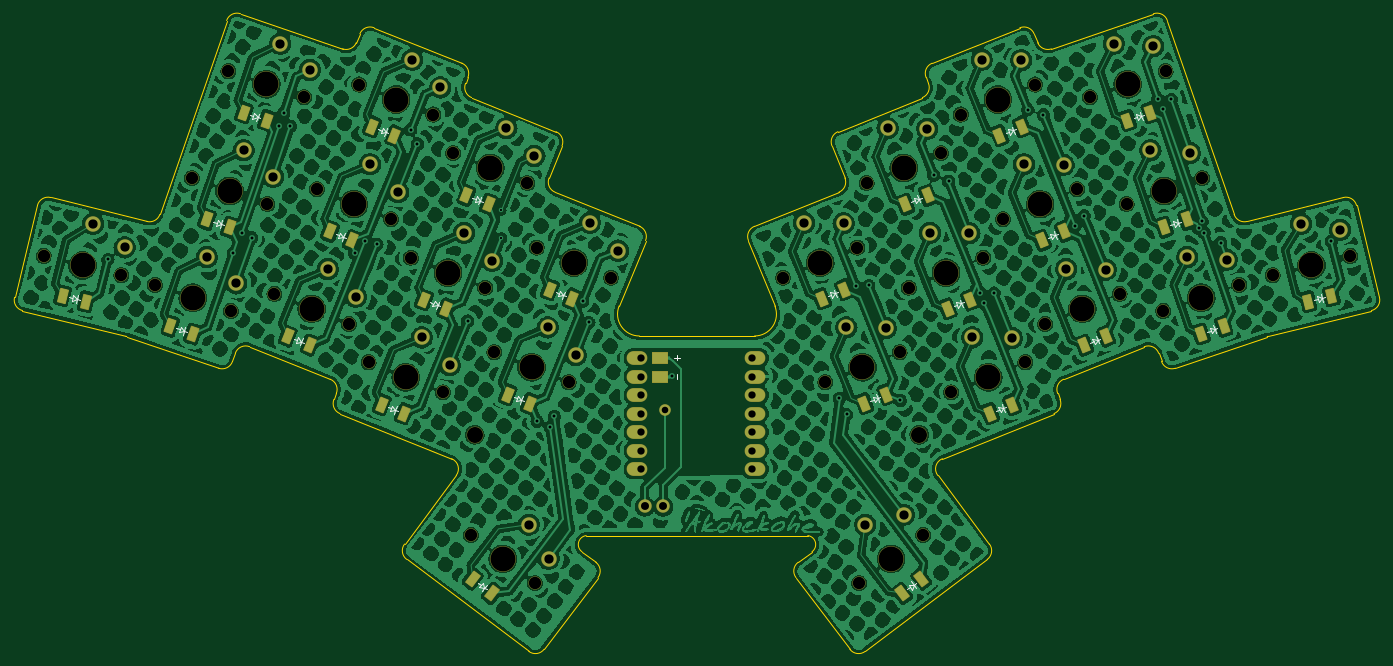
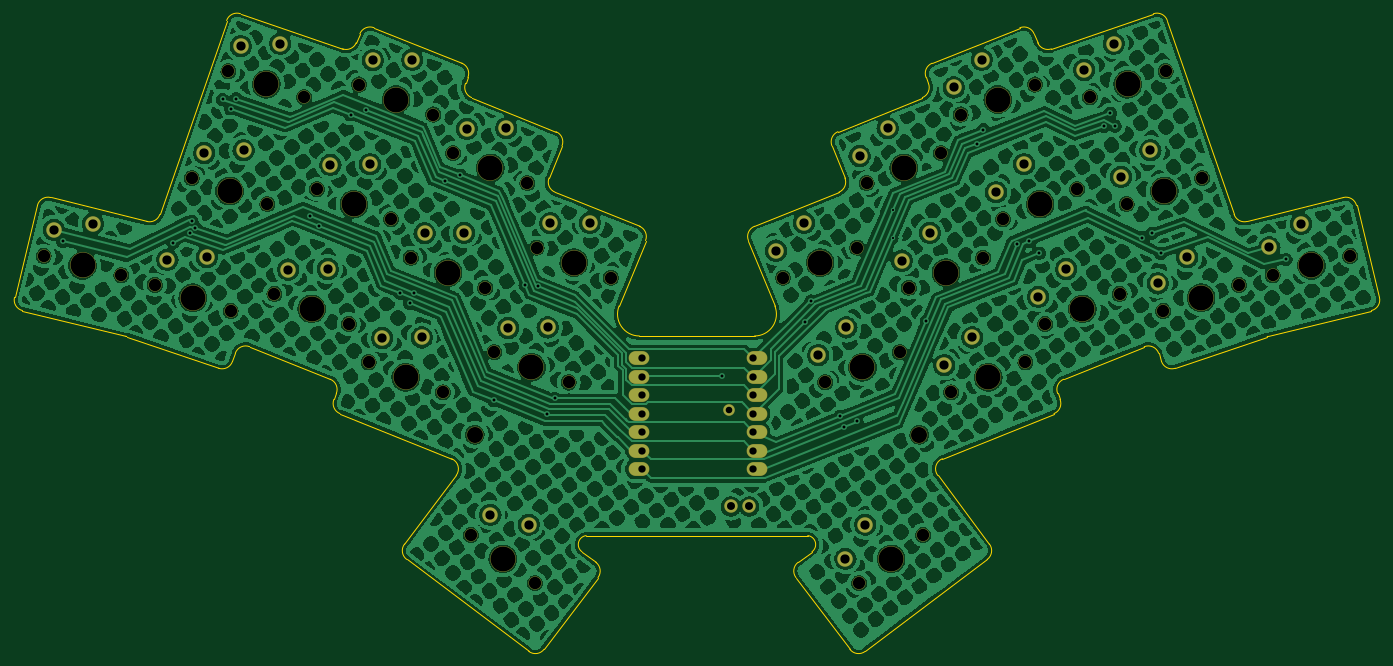
Circuit board: 11 layer files. Board 187.4 x 87.6 mm.
- bottom_copper: akohekohe_min_choc-B_Cu.gbr (1318791 bytes)
- bottom_mask: akohekohe_min_choc-B_Mask.gbr (5647 bytes)
- paste: akohekohe_min_choc-B_Paste.gbr (460 bytes)
- bottom_silk: akohekohe_min_choc-B_Silkscreen.gbr (461 bytes)
- outline: akohekohe_min_choc-Edge_Cuts.gbr (6328 bytes)
- top_copper: akohekohe_min_choc-F_Cu.gbr (1523254 bytes)
- top_mask: akohekohe_min_choc-F_Mask.gbr (9215 bytes)
- paste: akohekohe_min_choc-F_Paste.gbr (2978 bytes)
- top_silk: akohekohe_min_choc-F_Silkscreen.gbr (10298 bytes)
- drill: akohekohe_min_choc-NPTH.drl (1728 bytes)
- drill: akohekohe_min_choc-PTH.drl (2384 bytes)

=== bottom_copper: akohekohe_min_choc-B_Cu.gbr (1318791 bytes, source omitted) ===
=== bottom_mask: akohekohe_min_choc-B_Mask.gbr ===
%TF.GenerationSoftware,KiCad,Pcbnew,8.0.5*%
%TF.CreationDate,2024-09-08T16:42:39+10:00*%
%TF.ProjectId,akohekohe_min_choc,616b6f68-656b-46f6-9865-5f6d696e5f63,0.1*%
%TF.SameCoordinates,Original*%
%TF.FileFunction,Soldermask,Bot*%
%TF.FilePolarity,Negative*%
%FSLAX46Y46*%
G04 Gerber Fmt 4.6, Leading zero omitted, Abs format (unit mm)*
G04 Created by KiCad (PCBNEW 8.0.5) date 2024-09-08 16:42:39*
%MOMM*%
%LPD*%
G01*
G04 APERTURE LIST*
%ADD10C,1.801800*%
%ADD11C,2.132000*%
%ADD12C,3.529000*%
%ADD13C,2.300000*%
%ADD14C,1.852600*%
%ADD15O,2.850000X1.900000*%
%ADD16O,1.600000X1.600000*%
G04 APERTURE END LIST*
D10*
%TO.C,S24*%
X172864601Y-107532793D03*
D11*
X175753933Y-100002072D03*
D12*
X177964112Y-105472457D03*
D10*
X183063623Y-103412121D03*
D11*
X181176523Y-100076121D03*
%TD*%
D10*
%TO.C,S14*%
X225073914Y-112085354D03*
D11*
X228353414Y-104716167D03*
D12*
X230274266Y-110294727D03*
D10*
X235474618Y-108504100D03*
D11*
X233764697Y-105073911D03*
%TD*%
D10*
%TO.C,S8*%
X115955007Y-119162757D03*
D11*
X123264697Y-115752708D03*
D12*
X121054518Y-121223093D03*
D10*
X126154029Y-123283429D03*
D11*
X127113944Y-119572823D03*
%TD*%
D10*
%TO.C,S13*%
X240078166Y-107199623D03*
D11*
X243987453Y-100144308D03*
D12*
X245414792Y-105869053D03*
D10*
X250751418Y-104538483D03*
D11*
X249346965Y-100972316D03*
%TD*%
D10*
%TO.C,S19*%
X197252516Y-85141478D03*
D11*
X200141848Y-77610757D03*
D12*
X202352027Y-83081142D03*
D10*
X207451538Y-81020806D03*
D11*
X205564438Y-77684806D03*
%TD*%
D10*
%TO.C,S21*%
X190139162Y-108912064D03*
D11*
X193028494Y-101381343D03*
D12*
X195238673Y-106851728D03*
D10*
X200338184Y-104791392D03*
D11*
X198451084Y-101455392D03*
%TD*%
D10*
%TO.C,S22*%
X184332750Y-94540724D03*
D11*
X187222082Y-87010003D03*
D12*
X189432261Y-92480388D03*
D10*
X194531772Y-90420052D03*
D11*
X192644672Y-87084052D03*
%TD*%
D10*
%TO.C,S12*%
X139035960Y-103412114D03*
D11*
X146345650Y-100002065D03*
D12*
X144135471Y-105472450D03*
D10*
X149234982Y-107532786D03*
D11*
X150194897Y-103822180D03*
%TD*%
D10*
%TO.C,S2*%
X86625021Y-108504106D03*
D11*
X93746214Y-104716176D03*
D12*
X91825362Y-110294736D03*
D10*
X97025703Y-112085366D03*
D11*
X97790115Y-108329602D03*
%TD*%
D10*
%TO.C,S7*%
X114648066Y-81020796D03*
D11*
X121957756Y-77610747D03*
D12*
X119747577Y-83081132D03*
D10*
X124847088Y-85141468D03*
D11*
X125807003Y-81430862D03*
%TD*%
D10*
%TO.C,S26*%
X183318693Y-149457963D03*
D11*
X184160479Y-141436030D03*
D12*
X187711188Y-146147980D03*
D10*
X192103683Y-142837997D03*
D11*
X189417466Y-140104088D03*
%TD*%
D13*
%TO.C,PAD1*%
X130544164Y-129101640D03*
%TD*%
D14*
%TO.C,D9*%
X153862711Y-138952131D03*
X156402711Y-138952131D03*
%TD*%
D10*
%TO.C,S5*%
X103035284Y-109763509D03*
D11*
X110344974Y-106353460D03*
D12*
X108134795Y-111823845D03*
D10*
X113234306Y-113884181D03*
D11*
X114194221Y-110173575D03*
%TD*%
D10*
%TO.C,S17*%
X208865316Y-113884168D03*
D11*
X211754648Y-106353447D03*
D12*
X213964827Y-111823832D03*
D10*
X219064338Y-109763496D03*
D11*
X217177238Y-106427496D03*
%TD*%
D15*
%TO.C,U1*%
X152854238Y-118575740D03*
X152854200Y-121115763D03*
X152854210Y-123655766D03*
X152854220Y-126195734D03*
X152854236Y-128735747D03*
X152854219Y-131275753D03*
X152854199Y-133815733D03*
X169044192Y-133815772D03*
X169044230Y-131275749D03*
X169044220Y-128735746D03*
X169044210Y-126195778D03*
X169044194Y-123655765D03*
X169044211Y-121115759D03*
X169044231Y-118575779D03*
%TD*%
D10*
%TO.C,S16*%
X214981296Y-82774287D03*
D11*
X218260796Y-75405100D03*
D12*
X220181648Y-80983660D03*
D10*
X225382000Y-79193033D03*
D11*
X223672079Y-75762844D03*
%TD*%
D10*
%TO.C,S25*%
X129995928Y-142837994D03*
D11*
X137939132Y-141436027D03*
D12*
X134388423Y-146147977D03*
D10*
X138780918Y-149457960D03*
D11*
X140668490Y-146122235D03*
%TD*%
D10*
%TO.C,S3*%
X91671322Y-93848562D03*
D11*
X98792515Y-90060632D03*
D12*
X96871663Y-95639192D03*
D10*
X102072004Y-97429822D03*
D11*
X102836416Y-93674058D03*
%TD*%
D13*
%TO.C,PAD1*%
X191554931Y-129101663D03*
%TD*%
D10*
%TO.C,S15*%
X220027601Y-97429812D03*
D11*
X223307101Y-90060625D03*
D12*
X225227953Y-95639185D03*
D10*
X230428305Y-93848558D03*
D11*
X228718384Y-90418369D03*
%TD*%
D10*
%TO.C,S20*%
X195945563Y-123283412D03*
D11*
X198834895Y-115752691D03*
D12*
X201045074Y-121223076D03*
D10*
X206144585Y-119162740D03*
D11*
X204257485Y-115826740D03*
%TD*%
D10*
%TO.C,S18*%
X203058927Y-99512833D03*
D11*
X205948259Y-91982112D03*
D12*
X208158438Y-97452497D03*
D10*
X213257949Y-95392161D03*
D11*
X211370849Y-92056161D03*
%TD*%
D10*
%TO.C,S9*%
X121761423Y-104791390D03*
D11*
X129071113Y-101381341D03*
D12*
X126860934Y-106851726D03*
D10*
X131960445Y-108912062D03*
D11*
X132920360Y-105201456D03*
%TD*%
D16*
%TO.C,*%
X156608230Y-125774724D03*
%TD*%
D10*
%TO.C,S6*%
X108841662Y-95392148D03*
D11*
X116151352Y-91982099D03*
D12*
X113941173Y-97452484D03*
D10*
X119040684Y-99512820D03*
D11*
X120000599Y-95802214D03*
%TD*%
D10*
%TO.C,S23*%
X178671000Y-121904136D03*
D11*
X181560332Y-114373415D03*
D12*
X183770511Y-119843800D03*
D10*
X188870022Y-117783464D03*
D11*
X186982922Y-114447464D03*
%TD*%
D10*
%TO.C,S10*%
X127567819Y-90420028D03*
D11*
X134877509Y-87009979D03*
D12*
X132667330Y-92480364D03*
D10*
X137766841Y-94540700D03*
D11*
X138726756Y-90830094D03*
%TD*%
D10*
%TO.C,S1*%
X71348199Y-104538469D03*
D11*
X78112164Y-100144294D03*
D12*
X76684825Y-105869039D03*
D10*
X82021451Y-107199609D03*
D11*
X82455605Y-103391519D03*
%TD*%
D10*
%TO.C,S11*%
X133229575Y-117783481D03*
D11*
X140539265Y-114373432D03*
D12*
X138329086Y-119843817D03*
D10*
X143428597Y-121904153D03*
D11*
X144388512Y-118193547D03*
%TD*%
D10*
%TO.C,S4*%
X96717617Y-79193027D03*
D11*
X103838810Y-75405097D03*
D12*
X101917958Y-80983657D03*
D10*
X107118299Y-82774287D03*
D11*
X107882711Y-79018523D03*
%TD*%
M02*

=== paste: akohekohe_min_choc-B_Paste.gbr ===
%TF.GenerationSoftware,KiCad,Pcbnew,8.0.5*%
%TF.CreationDate,2024-09-08T16:42:39+10:00*%
%TF.ProjectId,akohekohe_min_choc,616b6f68-656b-46f6-9865-5f6d696e5f63,0.1*%
%TF.SameCoordinates,Original*%
%TF.FileFunction,Paste,Bot*%
%TF.FilePolarity,Positive*%
%FSLAX46Y46*%
G04 Gerber Fmt 4.6, Leading zero omitted, Abs format (unit mm)*
G04 Created by KiCad (PCBNEW 8.0.5) date 2024-09-08 16:42:39*
%MOMM*%
%LPD*%
G01*
G04 APERTURE LIST*
G04 APERTURE END LIST*
M02*

=== bottom_silk: akohekohe_min_choc-B_Silkscreen.gbr ===
%TF.GenerationSoftware,KiCad,Pcbnew,8.0.5*%
%TF.CreationDate,2024-09-08T16:42:39+10:00*%
%TF.ProjectId,akohekohe_min_choc,616b6f68-656b-46f6-9865-5f6d696e5f63,0.1*%
%TF.SameCoordinates,Original*%
%TF.FileFunction,Legend,Bot*%
%TF.FilePolarity,Positive*%
%FSLAX46Y46*%
G04 Gerber Fmt 4.6, Leading zero omitted, Abs format (unit mm)*
G04 Created by KiCad (PCBNEW 8.0.5) date 2024-09-08 16:42:39*
%MOMM*%
%LPD*%
G01*
G04 APERTURE LIST*
G04 APERTURE END LIST*
M02*

=== outline: akohekohe_min_choc-Edge_Cuts.gbr (6328 bytes, source omitted) ===
=== top_copper: akohekohe_min_choc-F_Cu.gbr (1523254 bytes, source omitted) ===
=== top_mask: akohekohe_min_choc-F_Mask.gbr (9215 bytes, source omitted) ===
=== paste: akohekohe_min_choc-F_Paste.gbr ===
%TF.GenerationSoftware,KiCad,Pcbnew,8.0.5*%
%TF.CreationDate,2024-09-08T16:42:39+10:00*%
%TF.ProjectId,akohekohe_min_choc,616b6f68-656b-46f6-9865-5f6d696e5f63,0.1*%
%TF.SameCoordinates,Original*%
%TF.FileFunction,Paste,Top*%
%TF.FilePolarity,Positive*%
%FSLAX46Y46*%
G04 Gerber Fmt 4.6, Leading zero omitted, Abs format (unit mm)*
G04 Created by KiCad (PCBNEW 8.0.5) date 2024-09-08 16:42:39*
%MOMM*%
%LPD*%
G01*
G04 APERTURE LIST*
G04 Aperture macros list*
%AMRotRect*
0 Rectangle, with rotation*
0 The origin of the aperture is its center*
0 $1 length*
0 $2 width*
0 $3 Rotation angle, in degrees counterclockwise*
0 Add horizontal line*
21,1,$1,$2,0,0,$3*%
G04 Aperture macros list end*
%ADD10RotRect,1.100000X1.900000X202.000000*%
%ADD11RotRect,1.100000X1.900000X199.000000*%
%ADD12RotRect,1.100000X1.900000X158.000000*%
%ADD13RotRect,1.100000X1.900000X194.000000*%
%ADD14RotRect,1.100000X1.900000X161.000000*%
%ADD15RotRect,1.100000X1.900000X217.000000*%
%ADD16RotRect,1.100000X1.900000X143.000000*%
%ADD17RotRect,1.100000X1.900000X166.000000*%
G04 APERTURE END LIST*
D10*
%TO.C,S24*%
X178194910Y-110448322D03*
X181254610Y-109212116D03*
%TD*%
D11*
%TO.C,S14*%
X230244331Y-115275852D03*
X233364542Y-114201477D03*
%TD*%
D12*
%TO.C,S8*%
X117764020Y-124962752D03*
X120823720Y-126198958D03*
%TD*%
D13*
%TO.C,S13*%
X244950833Y-110828628D03*
X248152809Y-110030268D03*
%TD*%
D10*
%TO.C,S19*%
X202582825Y-88057007D03*
X205642525Y-86820801D03*
%TD*%
%TO.C,S21*%
X195469471Y-111827593D03*
X198529171Y-110591387D03*
%TD*%
%TO.C,S22*%
X189663059Y-97456253D03*
X192722759Y-96220047D03*
%TD*%
D12*
%TO.C,S12*%
X140844973Y-109212109D03*
X143904673Y-110448315D03*
%TD*%
D14*
%TO.C,S2*%
X88735086Y-114201486D03*
X91855297Y-115275861D03*
%TD*%
D12*
%TO.C,S7*%
X116457079Y-86820791D03*
X119516779Y-88056997D03*
%TD*%
D15*
%TO.C,S26*%
X189221970Y-150894562D03*
X191857462Y-148908569D03*
%TD*%
D12*
%TO.C,S5*%
X104844297Y-115563504D03*
X107903997Y-116799710D03*
%TD*%
D10*
%TO.C,S17*%
X214195625Y-116799697D03*
X217255325Y-115563491D03*
%TD*%
D11*
%TO.C,S16*%
X220151713Y-85964785D03*
X223271924Y-84890410D03*
%TD*%
D16*
%TO.C,S25*%
X130242149Y-148908566D03*
X132877641Y-150894559D03*
%TD*%
D14*
%TO.C,S3*%
X93781387Y-99545942D03*
X96901598Y-100620317D03*
%TD*%
D11*
%TO.C,S15*%
X225198018Y-100620310D03*
X228318229Y-99545935D03*
%TD*%
D10*
%TO.C,S20*%
X201275872Y-126198941D03*
X204335572Y-124962735D03*
%TD*%
%TO.C,S18*%
X208389236Y-102428362D03*
X211448936Y-101192156D03*
%TD*%
D12*
%TO.C,S9*%
X123570436Y-110591385D03*
X126630136Y-111827591D03*
%TD*%
%TO.C,S6*%
X110650675Y-101192143D03*
X113710375Y-102428349D03*
%TD*%
D10*
%TO.C,S23*%
X184001309Y-124819665D03*
X187061009Y-123583459D03*
%TD*%
D12*
%TO.C,S10*%
X129376832Y-96220023D03*
X132436532Y-97456229D03*
%TD*%
D17*
%TO.C,S1*%
X73946808Y-110030254D03*
X77148784Y-110828597D03*
%TD*%
D12*
%TO.C,S11*%
X135038588Y-123583476D03*
X138098288Y-124819682D03*
%TD*%
D14*
%TO.C,S4*%
X98827682Y-84890407D03*
X101947893Y-85964782D03*
%TD*%
M02*

=== top_silk: akohekohe_min_choc-F_Silkscreen.gbr (10298 bytes, source omitted) ===
=== drill: akohekohe_min_choc-NPTH.drl ===
M48
; DRILL file {KiCad 8.0.5} date 2024-09-08T16:42:37+1000
; FORMAT={-:-/ absolute / inch / decimal}
; #@! TF.CreationDate,2024-09-08T16:42:37+10:00
; #@! TF.GenerationSoftware,Kicad,Pcbnew,8.0.5
; #@! TF.FileFunction,NonPlated,1,2,NPTH
FMAT,2
INCH
; #@! TA.AperFunction,NonPlated,NPTH,ComponentDrill
T1C0.0670
; #@! TA.AperFunction,NonPlated,NPTH,ComponentDrill
T2C0.0866
; #@! TA.AperFunction,NonPlated,NPTH,ComponentDrill
T3C0.1350
%
G90
G05
T1
X2.809Y-4.1157
X3.2292Y-4.2205
X3.4104Y-4.2718
X3.6091Y-3.6948
X3.8078Y-3.1178
X3.8199Y-4.4128
X4.0186Y-3.8358
X4.0565Y-4.3214
X4.2173Y-3.2588
X4.2851Y-3.7556
X4.458Y-4.4836
X4.5137Y-3.1898
X4.5652Y-4.6914
X4.6866Y-3.9178
X4.7938Y-4.1256
X4.9152Y-3.352
X4.9667Y-4.8537
X5.0224Y-3.5598
X5.1179Y-5.6235
X5.1953Y-4.2879
X5.2453Y-4.6371
X5.4239Y-3.7221
X5.4638Y-5.8842
X5.4739Y-4.0713
X5.6468Y-4.7994
X5.8754Y-4.2336
X6.8057Y-4.2336
X7.0343Y-4.7994
X7.2072Y-4.0713
X7.2173Y-5.8842
X7.2572Y-3.7221
X7.4358Y-4.6371
X7.4858Y-4.2879
X7.5631Y-5.6235
X7.6587Y-3.5598
X7.7144Y-4.8537
X7.7658Y-3.352
X7.8873Y-4.1256
X7.9944Y-3.9178
X8.1159Y-4.6914
X8.1674Y-3.1898
X8.223Y-4.4836
X8.396Y-3.7556
X8.4638Y-3.2588
X8.6246Y-4.3214
X8.6625Y-3.8358
X8.8612Y-4.4128
X8.8733Y-3.1178
X9.072Y-3.6948
X9.2707Y-4.2718
X9.4519Y-4.2205
X9.8721Y-4.1157
T2
X5.1395Y-5.0827
X7.5415Y-5.0827
T3
X3.0191Y-4.1681
X3.6152Y-4.3423
X3.8138Y-3.7653
X4.0125Y-3.1883
X4.2573Y-4.4025
X4.4859Y-3.8367
X4.7145Y-3.2709
X4.7659Y-4.7726
X4.9945Y-4.2068
X5.2231Y-3.641
X5.2909Y-5.7539
X5.446Y-4.7183
X5.6746Y-4.1525
X7.0065Y-4.1525
X7.2351Y-4.7183
X7.3902Y-5.7539
X7.458Y-3.641
X7.6866Y-4.2068
X7.9152Y-4.7726
X7.9666Y-3.2709
X8.1952Y-3.8367
X8.4238Y-4.4025
X8.6686Y-3.1883
X8.8672Y-3.7653
X9.0659Y-4.3423
X9.662Y-4.1681
M30

=== drill: akohekohe_min_choc-PTH.drl ===
M48
; DRILL file {KiCad 8.0.5} date 2024-09-08T16:42:37+1000
; FORMAT={-:-/ absolute / inch / decimal}
; #@! TF.CreationDate,2024-09-08T16:42:37+10:00
; #@! TF.GenerationSoftware,Kicad,Pcbnew,8.0.5
; #@! TF.FileFunction,Plated,1,2,PTH
FMAT,2
INCH
; #@! TA.AperFunction,Plated,PTH,ViaDrill
T1C0.0118
; #@! TA.AperFunction,Plated,PTH,ViaDrill
T2C0.0157
; #@! TA.AperFunction,Plated,PTH,ComponentDrill
T3C0.0354
; #@! TA.AperFunction,Plated,PTH,ComponentDrill
T4C0.0394
; #@! TA.AperFunction,Plated,PTH,ComponentDrill
T5C0.0430
; #@! TA.AperFunction,Plated,PTH,ComponentDrill
T6C0.0500
%
G90
G05
T1
X5.2795Y-3.8682
X5.2826Y-4.0193
T2
X3.1564Y-4.1354
X3.834Y-4.1019
X3.8812Y-3.9931
X3.934Y-4.0179
X4.0804Y-3.4145
X4.1062Y-3.3447
X4.1426Y-3.4151
X4.4899Y-4.1009
X4.5464Y-4.0377
X4.6102Y-4.0529
X4.7926Y-3.4346
X4.8295Y-3.5117
X5.1008Y-4.4677
X5.4761Y-5.01
X5.5472Y-5.042
X5.5696Y-4.984
X5.7235Y-4.3597
X5.7561Y-4.4762
X6.2056Y-4.7677
X7.1098Y-4.8861
X7.1487Y-4.9735
X7.2019Y-4.2816
X7.2694Y-4.2761
X7.4391Y-4.8975
X7.6204Y-3.6799
X7.7002Y-3.712
X7.8709Y-4.3152
X7.894Y-4.3724
X7.9461Y-4.3171
X8.1295Y-3.3252
X8.213Y-3.3535
X8.3825Y-3.9543
X8.4329Y-3.8996
X8.8317Y-3.2661
X8.8612Y-3.3215
X8.9051Y-3.2707
X9.0517Y-3.9667
X9.0704Y-3.929
X9.0829Y-3.9913
X9.172Y-4.0439
X9.7689Y-4.0372
T3
X6.1657Y-4.9518
T4
X6.0366Y-5.2683
X6.0366Y-4.7683
X6.0366Y-4.8683
X6.0366Y-5.1683
X6.0366Y-4.9683
X6.0366Y-5.0683
X6.0366Y-4.6683
X6.6366Y-5.2683
X6.6366Y-4.8683
X6.6366Y-4.9683
X6.6366Y-4.7683
X6.6366Y-5.0683
X6.6366Y-5.1683
X6.6366Y-4.6683
T5
X6.0576Y-5.4706
X6.1576Y-5.4706
T6
X3.0753Y-3.9427
X3.2463Y-4.0705
X3.6908Y-4.1227
X3.85Y-4.2649
X3.8895Y-3.5457
X4.0487Y-3.688
X4.0881Y-2.9687
X4.2474Y-3.111
X4.3443Y-4.1871
X4.4958Y-4.3375
X4.5729Y-3.6213
X4.7244Y-3.7717
X4.8015Y-3.0555
X4.8529Y-4.5572
X4.953Y-3.2059
X5.0045Y-4.7076
X5.0815Y-3.9914
X5.2331Y-4.1418
X5.3101Y-3.4256
X5.4307Y-5.5683
X5.4617Y-3.576
X5.533Y-4.5029
X5.5381Y-5.7528
X5.6846Y-4.6533
X5.7616Y-3.9371
X5.9132Y-4.0875
X6.9194Y-3.9371
X7.1329Y-3.94
X7.148Y-4.5029
X7.2504Y-5.5683
X7.3615Y-4.5058
X7.3709Y-3.4256
X7.4574Y-5.5159
X7.5844Y-3.4285
X7.5995Y-3.9914
X7.813Y-3.9943
X7.8281Y-4.5572
X7.8796Y-3.0555
X8.0416Y-4.5601
X8.0931Y-3.0585
X8.1082Y-3.6213
X8.3217Y-3.6243
X8.3368Y-4.1871
X8.5503Y-4.1901
X8.5929Y-2.9687
X8.7916Y-3.5457
X8.806Y-2.9828
X8.9903Y-4.1227
X9.0047Y-3.5598
X9.2033Y-4.1368
X9.6058Y-3.9427
X9.8168Y-3.9753
M30
